Run: headless pygame with SDL's dummy video driver; simulated clock (each Clock.tick advances the game by its frame time, no real sleeping); random seed 0; keys injected as events and as key.get_pressed() state; no mouse input.
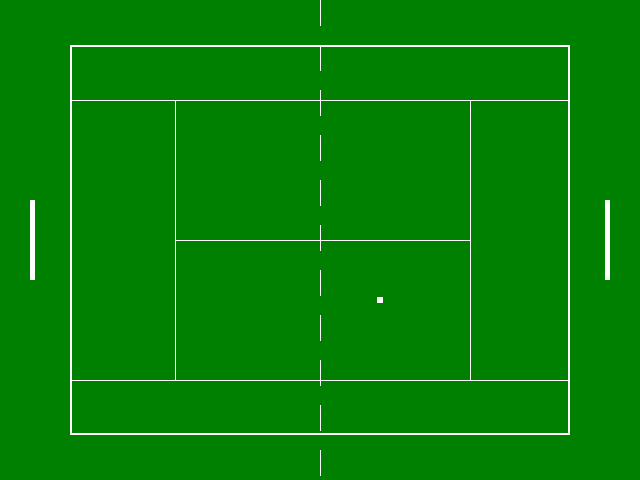
Frame 1 of 4 · flips 1–60 · no input
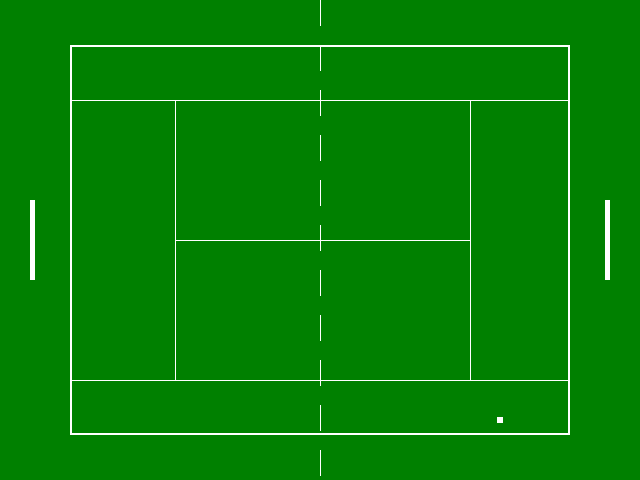
Frame 2 of 4 · flips 61–180 · tapped SPACE, RETURN · held RIGHT (→), D
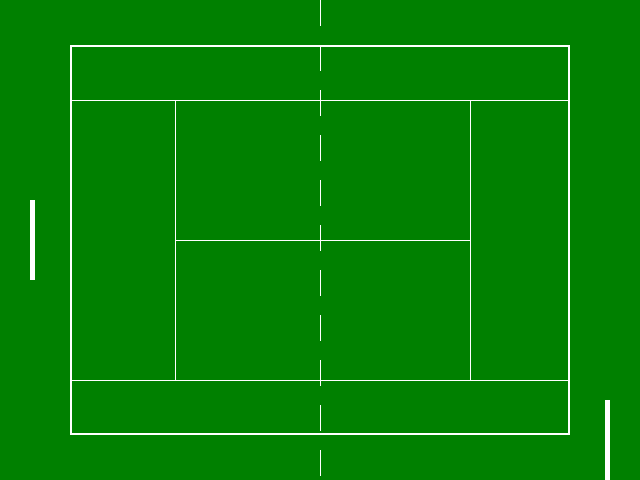
Frame 3 of 4 · flips 181–300 · held DOWN (↓), S
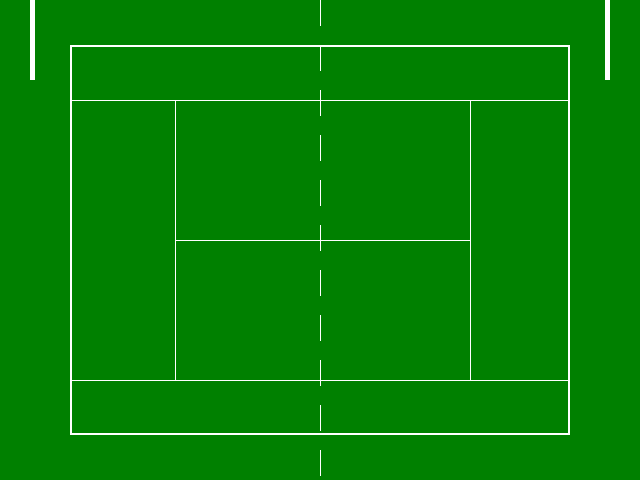
Frame 4 of 4 · flips 301–420 · held LEFT (←), A, UP (↑), W

The pygame program that drew these frames:

from random import randint
import pygame

ALTO_PALETA = 80
ANCHO_PALETA = 5
ANCHO = 640
ALTO = 480
MARGEN_LATERAL = 30
TAMANIO_PELOTA = 6

class Paleta(pygame.Rect):
    ARRIBA = True
    ABAJO = False

    def __init__(self,x,y):
        super(Paleta,self).__init__(x,y, ANCHO_PALETA,ALTO_PALETA)
        self.velocidad = 4

    def mover_paleta(self,direccion):
        if direccion == self.ARRIBA:
            self.y = self.y - self.velocidad
            if self.y < 0:
                self.y = 0
        else:
            self.y = self.y + self.velocidad
            if self.y > ALTO - ALTO_PALETA:
                self.y = ALTO - ALTO_PALETA
        

class Pelota(pygame.Rect):

    def __init__(self):
        super(Pelota,self).__init__((ANCHO-TAMANIO_PELOTA)/2,
                                    (ALTO-TAMANIO_PELOTA)/2, 
                                    TAMANIO_PELOTA,TAMANIO_PELOTA)
    
        self.velocidad_x = randint(-5,5)
        self.velocidad_y = randint(-5,5)

    def mover_pelota(self):
        self.y = self.y + self.velocidad_x
        self.x = self.x + self.velocidad_y



#class Linea(pygame.Rect):
    #pass

class Pong:

    _ANCHO_RED = 5
    _COLOR_PANTALLA = (0,128,0)
    _COLOR_BLANCO = (255,255,255)

    def __init__(self):
        print("Construyendo un objeto pong")
        pygame.init()
        self.pantalla = pygame.display.set_mode((ANCHO,ALTO))
        self.clock = pygame.time.Clock()
        self.pantalla.fill(self._COLOR_PANTALLA)

        self.jugador1 = Paleta(
            MARGEN_LATERAL,               #COORDENADA X (LEFT)
            (ALTO-ALTO_PALETA)/2)         #COORDENADA Y (TOP)
                                      
        
        self.jugador2 = Paleta(
            ANCHO - MARGEN_LATERAL - ANCHO_PALETA,
            (ALTO-ALTO_PALETA)/2)

        self.pelota = Pelota()
           

        #self.linea = Linea(ANCHO/2,0,self._ANCHO_RED,ALTO)

    

    def bucle_principal(self):
        print("Estoy en el bucle principal")
        salir_juego = False
        while not salir_juego:
            eventos = pygame.event.get()
            estado_teclas = pygame.key.get_pressed()
            for evento in eventos:
                if evento.type == pygame.KEYDOWN:
                    if evento.key == pygame.K_ESCAPE:
                        salir_juego = True
                if evento.type == pygame.QUIT:
                    salir_juego = True
                
            if estado_teclas[pygame.K_a]:
                self.jugador1.mover_paleta(Paleta.ARRIBA)
            if estado_teclas[pygame.K_z]:
                self.jugador1.mover_paleta(Paleta.ABAJO)
            if estado_teclas[pygame.K_UP]:
                self.jugador2.mover_paleta(Paleta.ARRIBA)
            if estado_teclas[pygame.K_DOWN]:
                    self.jugador2.mover_paleta(Paleta.ABAJO)
            self.pelota.mover_pelota()
                
            self.pantalla.fill(self._COLOR_PANTALLA)
                   
            
            pygame.draw.rect(self.pantalla,self._COLOR_BLANCO,self.jugador1)
            pygame.draw.rect(self.pantalla,self._COLOR_BLANCO,self.jugador2)
            pygame.draw.rect(self.pantalla,self._COLOR_BLANCO,self.pelota)
            
            
            #Dibujo de la red
            #pygame.draw.rect(self.pantalla,self._BLANCO,self.linea)
            for posicion in range(0, ALTO,45):
                pygame.draw.line(self.pantalla,self._COLOR_BLANCO,
                                (ANCHO/2, posicion),
                                (ANCHO/2,posicion + 25))
                
            #Dibujo del campo de tenis (molaría llevarlo a una función)
            pygame.draw.rect(self.pantalla,self._COLOR_BLANCO,(70,45,500,390),2)
            pygame.draw.line(self.pantalla,self._COLOR_BLANCO,(70,100),(567,100))
            pygame.draw.line(self.pantalla,self._COLOR_BLANCO,(70,380),(567,380))
            pygame.draw.line(self.pantalla,self._COLOR_BLANCO,(175,100),(175,380))
            pygame.draw.line(self.pantalla,self._COLOR_BLANCO,(470,100),(470,380))
            pygame.draw.line(self.pantalla,self._COLOR_BLANCO,(175,240),(470,240))
            
            #Refresco de pantalla
            pygame.display.flip()
            self.clock.tick(120)
            
            
if __name__ == "__main__":
    juego = Pong()
    juego.bucle_principal()
